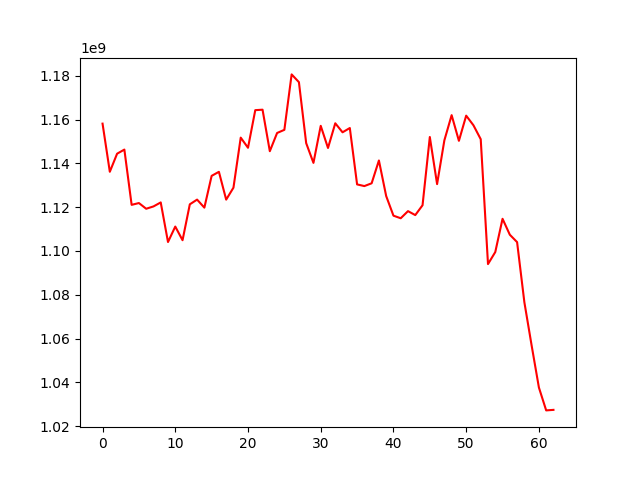

Values plotted in this chart, from the file beside it:
, 0
0, 1158163585
1, 1136166872
2, 1144422530
3, 1146303177
4, 1121054602
5, 1121886678
6, 1119275733
7, 1120333084
8, 1122162534
9, 1104081291
10, 1111138810
11, 1104903544
12, 1121301668
13, 1123451797
14, 1119780554
15, 1134297150
16, 1136146409
17, 1123446112
18, 1128906154
19, 1151765489
20, 1147133085
21, 1164316648
22, 1164526969
23, 1145563996
24, 1153884744
25, 1155327445
26, 1180649325
27, 1177109249
28, 1149247405
29, 1140232414
30, 1157155181
31, 1147042208
32, 1158321545
33, 1154199781
34, 1156150560
35, 1130397346
36, 1129631819
37, 1130905687
38, 1141325903
39, 1125072081
40, 1116115097
41, 1114933875
42, 1118187081
43, 1116380730
44, 1120875660
45, 1152048950
46, 1130535471
47, 1150522244
48, 1162031131
49, 1150308738
50, 1161806821
51, 1157400314
52, 1151045220
53, 1093998558
54, 1099494946
55, 1114686082
56, 1107413337
57, 1104032385
58, 1076588856
59, 1056791493
... 3 more rows
